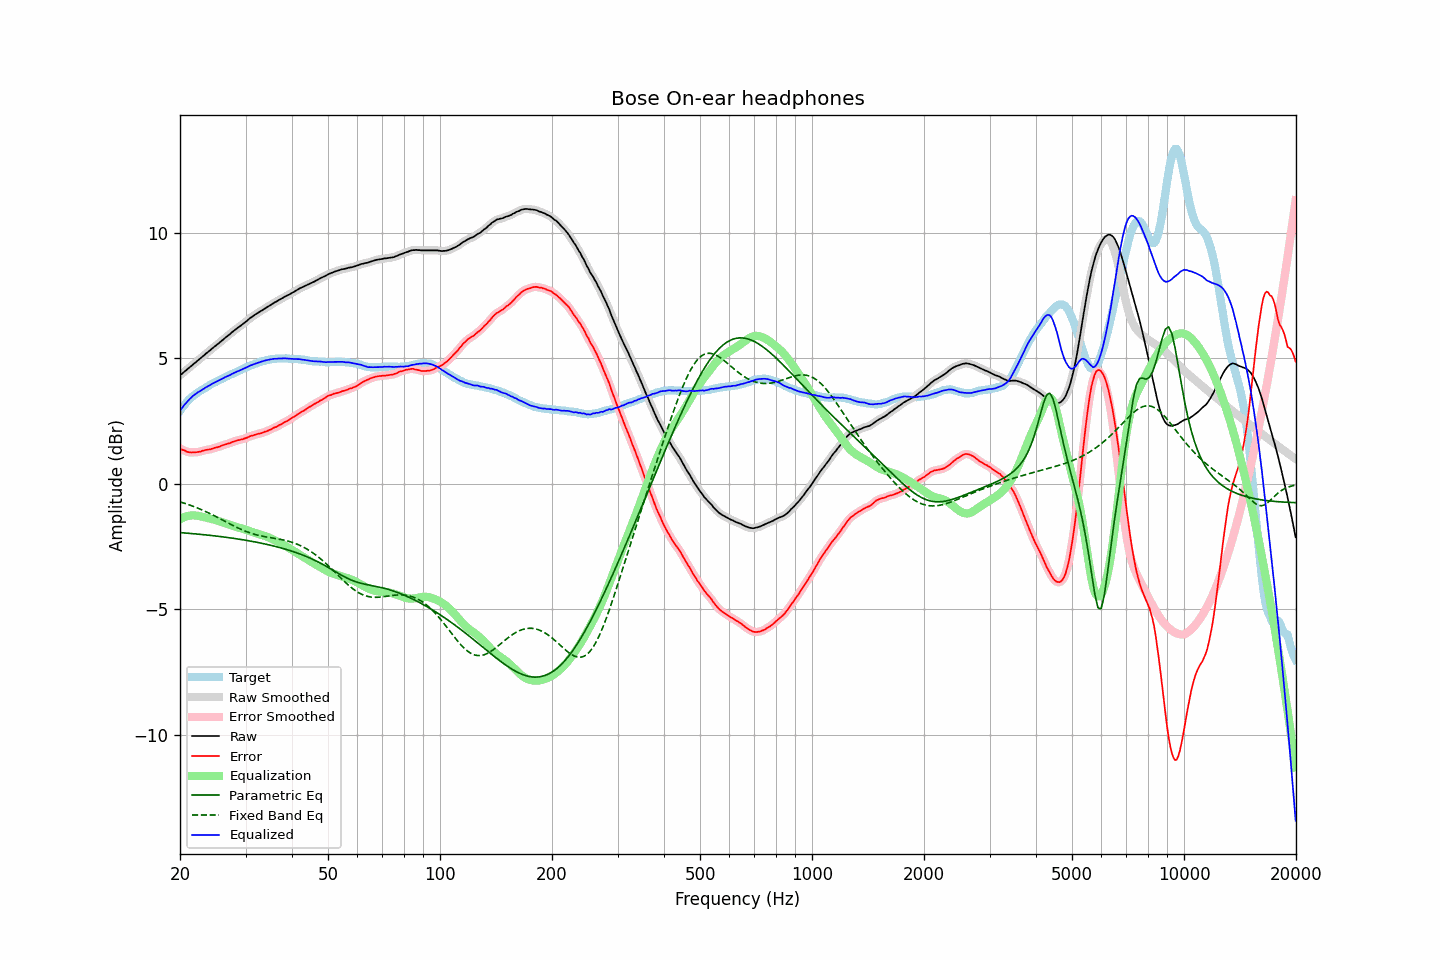

The file beside this chart, header and first rows:
frequency, raw, error, smoothed, error_smoothed, equalization, parametric_eq, fixed_band_eq, equalized_raw, equalized_smoothed, target
20.00, 4.32, 1.41, 4.32, 1.41, -1.41, -1.94, -0.72, 2.92, 2.92, 2.92
20.20, 4.37, 1.37, 4.38, 1.37, -1.37, -1.95, -0.74, 3.00, 3.01, 3.01
20.40, 4.43, 1.35, 4.43, 1.34, -1.34, -1.95, -0.76, 3.09, 3.09, 3.09
20.61, 4.48, 1.33, 4.48, 1.32, -1.32, -1.96, -0.78, 3.17, 3.17, 3.16
20.81, 4.54, 1.29, 4.54, 1.29, -1.29, -1.96, -0.80, 3.24, 3.24, 3.25
21.02, 4.59, 1.27, 4.59, 1.27, -1.28, -1.97, -0.82, 3.32, 3.31, 3.33
21.23, 4.64, 1.26, 4.64, 1.26, -1.26, -1.97, -0.84, 3.38, 3.38, 3.39
21.44, 4.70, 1.25, 4.70, 1.25, -1.26, -1.98, -0.87, 3.44, 3.44, 3.45
21.66, 4.75, 1.26, 4.75, 1.25, -1.25, -1.98, -0.89, 3.50, 3.50, 3.49
21.87, 4.81, 1.26, 4.81, 1.26, -1.25, -1.99, -0.91, 3.55, 3.55, 3.55
22.09, 4.86, 1.26, 4.86, 1.26, -1.26, -2.00, -0.94, 3.59, 3.60, 3.60
22.31, 4.92, 1.27, 4.91, 1.27, -1.27, -2.00, -0.97, 3.64, 3.64, 3.65
22.54, 4.96, 1.28, 4.96, 1.28, -1.28, -2.01, -0.99, 3.68, 3.68, 3.68
22.76, 5.01, 1.29, 5.02, 1.30, -1.30, -2.01, -1.02, 3.72, 3.72, 3.72
22.99, 5.07, 1.32, 5.07, 1.31, -1.31, -2.02, -1.05, 3.76, 3.76, 3.75
23.22, 5.12, 1.33, 5.13, 1.33, -1.33, -2.03, -1.08, 3.80, 3.80, 3.79
23.45, 5.18, 1.35, 5.18, 1.35, -1.34, -2.03, -1.10, 3.84, 3.84, 3.83
23.69, 5.23, 1.36, 5.23, 1.36, -1.36, -2.04, -1.13, 3.88, 3.88, 3.87
23.92, 5.29, 1.37, 5.29, 1.37, -1.37, -2.05, -1.16, 3.91, 3.91, 3.91
24.16, 5.34, 1.37, 5.34, 1.38, -1.39, -2.05, -1.20, 3.95, 3.95, 3.96
24.40, 5.40, 1.40, 5.39, 1.40, -1.40, -2.06, -1.23, 3.99, 3.99, 3.99
24.65, 5.44, 1.42, 5.44, 1.42, -1.42, -2.07, -1.26, 4.02, 4.02, 4.02
24.89, 5.50, 1.44, 5.50, 1.44, -1.44, -2.07, -1.29, 4.06, 4.06, 4.05
25.14, 5.55, 1.45, 5.55, 1.46, -1.46, -2.08, -1.32, 4.09, 4.09, 4.09
25.39, 5.60, 1.48, 5.60, 1.48, -1.48, -2.09, -1.36, 4.12, 4.12, 4.12
25.65, 5.65, 1.50, 5.65, 1.50, -1.50, -2.10, -1.39, 4.15, 4.15, 4.16
25.91, 5.70, 1.53, 5.70, 1.52, -1.52, -2.11, -1.42, 4.18, 4.18, 4.18
26.16, 5.76, 1.55, 5.76, 1.55, -1.54, -2.11, -1.46, 4.21, 4.22, 4.21
26.43, 5.81, 1.57, 5.81, 1.57, -1.56, -2.12, -1.49, 4.25, 4.25, 4.25
26.69, 5.86, 1.59, 5.86, 1.59, -1.59, -2.13, -1.53, 4.28, 4.28, 4.28
26.96, 5.91, 1.61, 5.92, 1.60, -1.61, -2.14, -1.56, 4.31, 4.31, 4.31
27.23, 5.96, 1.62, 5.97, 1.63, -1.63, -2.15, -1.59, 4.33, 4.34, 4.34
27.50, 6.02, 1.65, 6.02, 1.65, -1.65, -2.16, -1.63, 4.37, 4.37, 4.37
27.77, 6.08, 1.68, 6.07, 1.67, -1.67, -2.17, -1.66, 4.40, 4.40, 4.39
28.05, 6.12, 1.69, 6.13, 1.70, -1.69, -2.18, -1.69, 4.43, 4.43, 4.43
28.33, 6.17, 1.72, 6.17, 1.72, -1.71, -2.19, -1.72, 4.46, 4.46, 4.45
28.62, 6.22, 1.74, 6.22, 1.74, -1.73, -2.20, -1.75, 4.49, 4.49, 4.48
28.90, 6.26, 1.74, 6.27, 1.75, -1.75, -2.21, -1.78, 4.51, 4.52, 4.52
29.19, 6.31, 1.78, 6.32, 1.77, -1.77, -2.22, -1.81, 4.54, 4.54, 4.54
29.48, 6.36, 1.78, 6.36, 1.78, -1.79, -2.23, -1.84, 4.58, 4.57, 4.59
29.78, 6.41, 1.81, 6.41, 1.80, -1.81, -2.24, -1.87, 4.60, 4.60, 4.61
30.08, 6.46, 1.83, 6.46, 1.82, -1.83, -2.25, -1.89, 4.63, 4.63, 4.64
30.38, 6.51, 1.85, 6.52, 1.85, -1.85, -2.26, -1.92, 4.66, 4.66, 4.67
30.68, 6.57, 1.88, 6.57, 1.88, -1.88, -2.27, -1.94, 4.70, 4.69, 4.69
30.99, 6.62, 1.91, 6.62, 1.90, -1.90, -2.28, -1.96, 4.72, 4.72, 4.71
31.30, 6.66, 1.92, 6.67, 1.93, -1.92, -2.29, -1.98, 4.74, 4.75, 4.74
31.61, 6.71, 1.94, 6.71, 1.95, -1.94, -2.30, -2.00, 4.77, 4.77, 4.77
31.93, 6.75, 1.96, 6.75, 1.96, -1.96, -2.32, -2.02, 4.79, 4.79, 4.79
32.24, 6.80, 1.99, 6.80, 1.98, -1.98, -2.33, -2.04, 4.81, 4.81, 4.81
32.57, 6.83, 2.00, 6.83, 2.00, -2.00, -2.34, -2.05, 4.84, 4.84, 4.84
32.89, 6.87, 2.01, 6.87, 2.01, -2.02, -2.36, -2.07, 4.86, 4.86, 4.87
33.22, 6.91, 2.03, 6.91, 2.03, -2.03, -2.37, -2.08, 4.88, 4.88, 4.88
33.55, 6.95, 2.05, 6.95, 2.05, -2.06, -2.38, -2.09, 4.90, 4.90, 4.90
33.89, 6.99, 2.08, 6.99, 2.08, -2.08, -2.40, -2.11, 4.92, 4.92, 4.91
34.23, 7.03, 2.10, 7.03, 2.10, -2.10, -2.41, -2.12, 4.93, 4.93, 4.94
34.57, 7.07, 2.13, 7.07, 2.13, -2.13, -2.43, -2.13, 4.95, 4.95, 4.95
34.92, 7.11, 2.16, 7.11, 2.15, -2.16, -2.44, -2.14, 4.96, 4.96, 4.95
35.27, 7.15, 2.18, 7.16, 2.19, -2.19, -2.46, -2.15, 4.97, 4.97, 4.97
35.62, 7.19, 2.22, 7.19, 2.22, -2.22, -2.47, -2.16, 4.98, 4.98, 4.97
35.97, 7.23, 2.26, 7.23, 2.25, -2.25, -2.49, -2.17, 4.99, 4.98, 4.98
... 635 more rows
